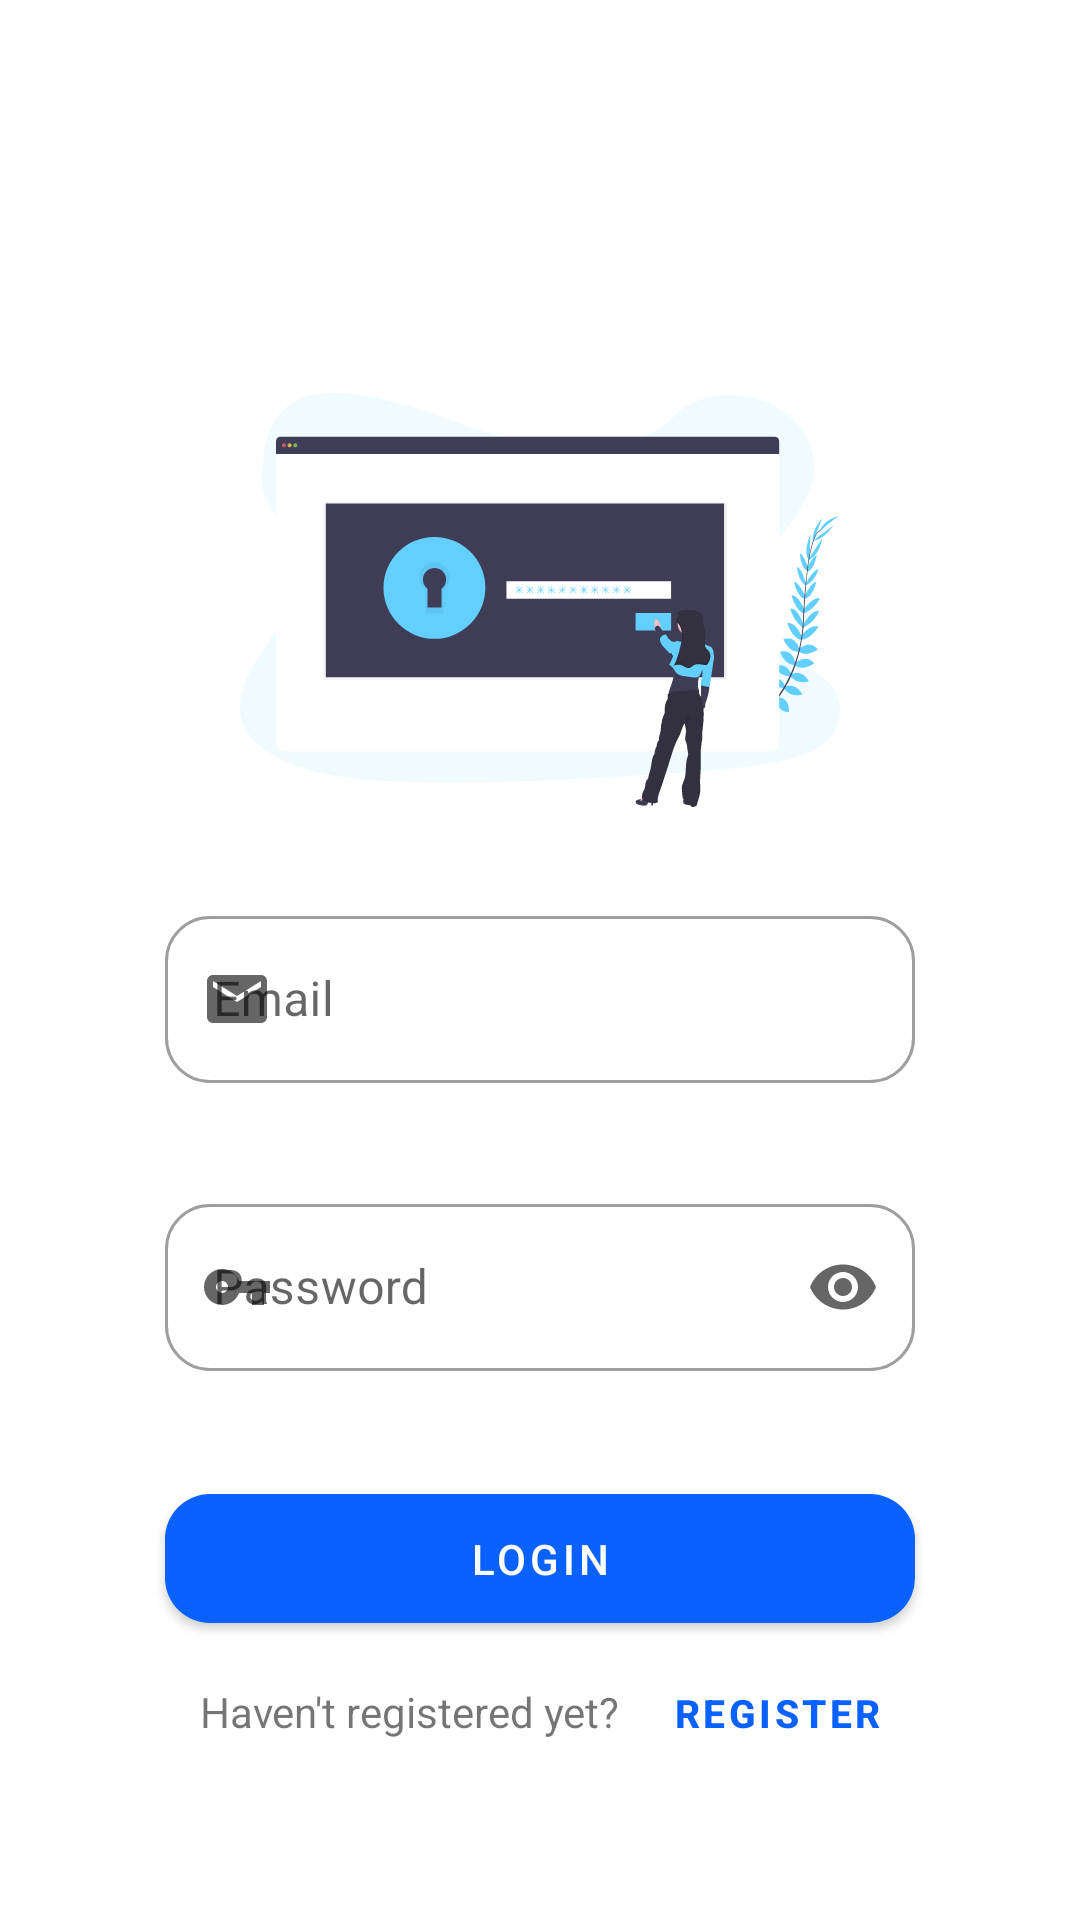

The Android layout XML behind this screen, and the referenced resources:
<!-- AndroidManifest.xml: application theme Theme.ChuckApp -->
<!-- res/layout/fragment_login.xml -->
<?xml version="1.0" encoding="utf-8"?>
<RelativeLayout
    xmlns:android="http://schemas.android.com/apk/res/android"
    xmlns:app="http://schemas.android.com/apk/res-auto"
    xmlns:tools="http://schemas.android.com/tools"
    android:layout_width="match_parent"
    android:layout_height="match_parent"
    android:id="@+id/loginanasayfa"
    tools:context=".modules.auth.view.fragments.LoginFragment">

    <LinearLayout
        android:id="@+id/linear1"
        android:layout_width="wrap_content"
        android:layout_height="wrap_content"
        android:layout_centerHorizontal="true"
        android:layout_marginTop="300dp"
        android:orientation="vertical">

        <com.google.android.material.textfield.TextInputLayout
            android:id="@+id/loginEmailLayId"
            android:layout_width="250dp"
            android:layout_height="wrap_content"
            android:hint="Email"
            app:boxCornerRadiusBottomEnd="15dp"
            app:boxCornerRadiusBottomStart="15dp"
            app:boxCornerRadiusTopStart="15dp"
            app:boxCornerRadiusTopEnd="15dp"
            app:startIconDrawable="@drawable/ic_baseline_email_24"
            style="@style/Widget.MaterialComponents.TextInputLayout.OutlinedBox">

            <com.google.android.material.textfield.TextInputEditText
                android:id="@+id/loginEmailId"
                android:layout_width="match_parent"
                android:layout_height="wrap_content"
                android:inputType="textEmailAddress"
                />
        </com.google.android.material.textfield.TextInputLayout>

    </LinearLayout>


    <LinearLayout
        android:id="@+id/linear2"
        android:layout_width="wrap_content"
        android:layout_height="wrap_content"
        android:layout_centerHorizontal="true"
        android:layout_marginTop="35dp"
        android:orientation="vertical"
        android:layout_below="@+id/linear1">

        <com.google.android.material.textfield.TextInputLayout
            android:id="@+id/loginPasswordLayId"
            android:layout_width="250dp"
            android:layout_height="wrap_content"
            android:hint="Password"
            app:boxCornerRadiusBottomEnd="15dp"
            app:boxCornerRadiusBottomStart="15dp"
            app:boxCornerRadiusTopStart="15dp"
            app:boxCornerRadiusTopEnd="15dp"
            app:endIconMode="password_toggle"
            app:startIconDrawable="@drawable/ic_baseline_vpn_key_24"
            style="@style/Widget.MaterialComponents.TextInputLayout.OutlinedBox">

            <com.google.android.material.textfield.TextInputEditText
                android:id="@+id/loginPasswordId"
                android:layout_width="match_parent"
                android:layout_height="wrap_content"
                android:inputType="textPassword"
                />
        </com.google.android.material.textfield.TextInputLayout>

    </LinearLayout>

    <com.google.android.material.button.MaterialButton
        android:id="@+id/loginButton"
        android:layout_width="250dp"
        android:layout_marginTop="35dp"
        android:layout_height="55dp"
        app:cornerRadius="15dp"
        android:layout_alignEnd="@+id/linear2"
        android:layout_below="@+id/linear2"
        android:text="Login" />

    <LinearLayout
        android:layout_width="250dp"
        android:layout_height="wrap_content"
        android:layout_gravity="center_horizontal"
        android:layout_below="@id/loginButton"
        android:layout_centerHorizontal="true"
        android:orientation="horizontal">

        <TextView
            android:layout_marginStart="5dp"
            android:layout_width="0dp"
            android:layout_height="wrap_content"
            android:layout_weight="5"
            android:textAlignment="center"
            android:text="Haven't registered yet?"/>

        <Button
            android:id="@+id/textButton"
            android:layout_width="0dp"
            android:layout_height="wrap_content"
            android:layout_weight="3"
            android:textSize="13sp"
            android:textStyle="bold"
            android:text="Register"
            style="@style/Widget.MaterialComponents.Button.TextButton"
            />
    </LinearLayout>

    <ImageView
        android:id="@+id/imageView2"
        android:layout_centerHorizontal="true"
        android:layout_marginTop="100dp"
        android:layout_width="200dp"
        android:layout_height="200dp"
        android:src="@drawable/ic_sign_in_icon" />

    <ProgressBar
        android:id="@+id/loginProgressbar"
        style="?android:attr/progressBarStyle"
        android:visibility="gone"
        android:layout_width="wrap_content"
        android:layout_height="wrap_content"
        android:layout_centerInParent="true"/>

</RelativeLayout>
<!-- resources referenced by this layout -->
<resources>
  <!-- drawable ic_baseline_email_24 (drawable) -->
  <vector android:autoMirrored="true" android:height="24dp"
      android:tint="#1A7FE1" android:viewportHeight="24"
      android:viewportWidth="24" android:width="24dp" xmlns:android="http://schemas.android.com/apk/res/android">
      <path android:fillColor="@android:color/white" android:pathData="M20,4L4,4c-1.1,0 -1.99,0.9 -1.99,2L2,18c0,1.1 0.9,2 2,2h16c1.1,0 2,-0.9 2,-2L22,6c0,-1.1 -0.9,-2 -2,-2zM20,8l-8,5 -8,-5L4,6l8,5 8,-5v2z"/>
  </vector>
  <!-- drawable ic_baseline_vpn_key_24 (drawable) -->
  <vector
      android:autoMirrored="true"
      android:height="24dp"
      android:tint="?attr/colorControlNormal"
      android:viewportHeight="24"
      android:viewportWidth="24"
      android:width="24dp"
      xmlns:android="http://schemas.android.com/apk/res/android">
      <path
          android:fillColor="@android:color/white"
          android:pathData="M12.65,10C11.83,7.67 9.61,6 7,6c-3.31,0 -6,2.69 -6,6s2.69,6 6,6c2.61,0 4.83,-1.67 5.65,-4H17v4h4v-4h2v-4H12.65zM7,14c-1.1,0 -2,-0.9 -2,-2s0.9,-2 2,-2 2,0.9 2,2 -0.9,2 -2,2z"/>
  </vector>
  <!-- drawable ic_sign_in_icon: vector/xml drawable (drawable, 33500 chars, omitted) -->
  <style name="Theme.ChuckApp" parent="Theme.MaterialComponents.DayNight.NoActionBar">
          
          <item name="colorPrimary">@color/etoBlue</item>
          <item name="colorPrimaryVariant">@color/white</item>
          <item name="colorOnPrimary">@color/white</item>
          
          <item name="colorSecondary">@color/teal_200</item>
          <item name="colorSecondaryVariant">@color/teal_700</item>
          <item name="colorOnSecondary">@color/black</item>
          <item name="android:windowLightStatusBar" tools:ignore="NewApi">true</item>
  
  
          
          <item name="android:statusBarColor" tools:targetApi="l">@android:color/transparent</item>
          
  
      </style>
  <color name="etoBlue">#0962FF</color>
  <color name="white">#FFFFFFFF</color>
  <color name="teal_200">#FF03DAC5</color>
  <color name="teal_700">#FF018786</color>
  <color name="black">#FF000000</color>
</resources>
